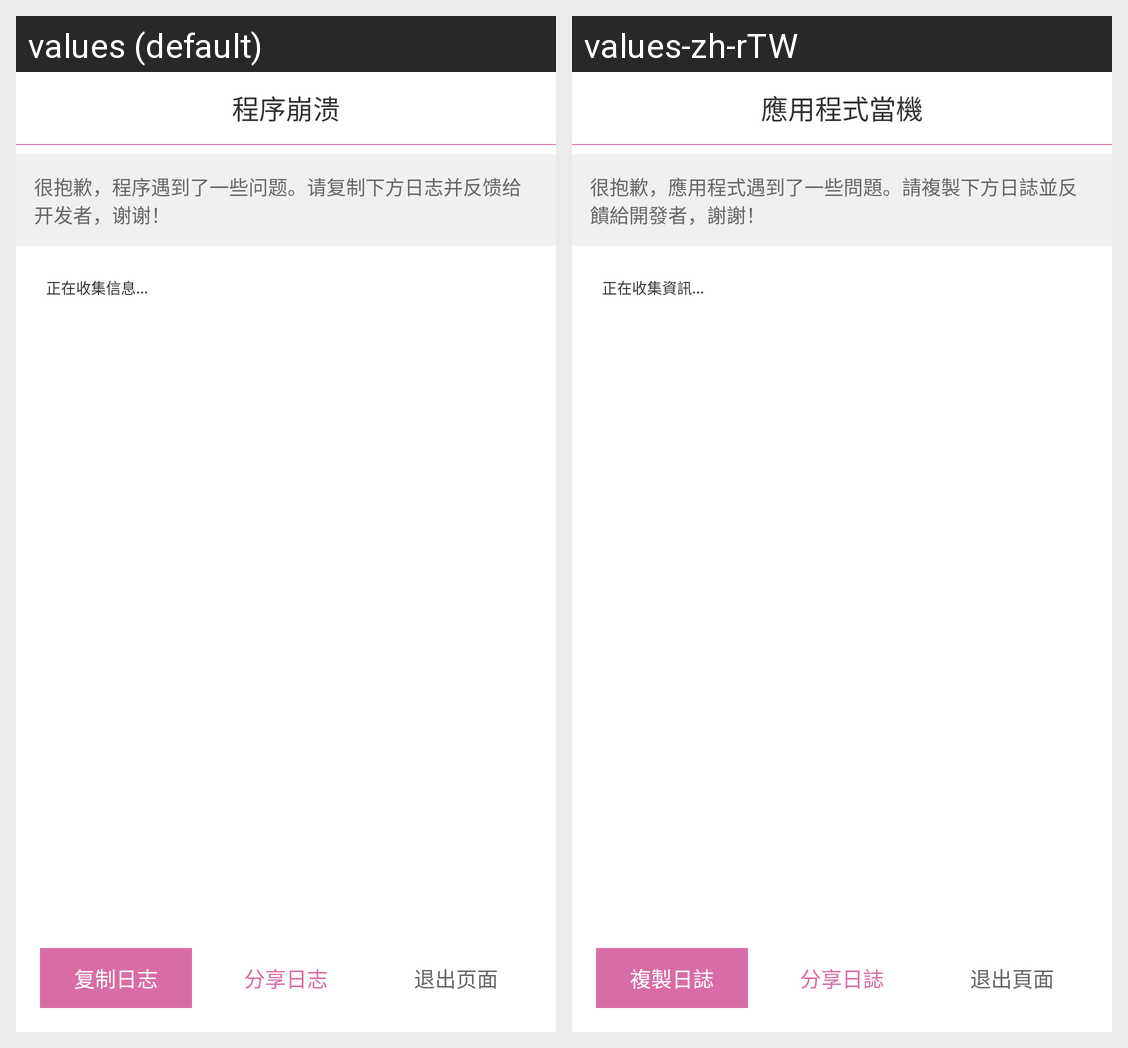

Here is an Android app screen in its default locale and in the app's own translations. Write out the translated-string differences for the strings that appear on this screen.
Android screen res/layout/activity_crash_report.xml rendered under 2 locales, left to right: values (default), values-zh-rTW. Device: Nexus 5 (rendered at 1080×1920; each locale shown at half size, 540×960, under a caption strip naming it); theme AppTheme.
Strings drawn on this screen, with the default value and each locale's value (text and hints the layout hard-codes, and strings that could not be matched under every locale, appear in the picture but are not listed):

app_crashed
  values: 程序崩溃
  values-zh-rTW: 應用程式當機

crash_report_apology
  values: 很抱歉，程序遇到了一些问题。请复制下方日志并反馈给开发者，谢谢！
  values-zh-rTW: 很抱歉，應用程式遇到了一些問題。請複製下方日誌並反饋給開發者，謝謝！

collecting_info
  values: 正在收集信息...
  values-zh-rTW: 正在收集資訊...

copy_log
  values: 复制日志
  values-zh-rTW: 複製日誌

share_log
  values: 分享日志
  values-zh-rTW: 分享日誌

exit_page
  values: 退出页面
  values-zh-rTW: 退出頁面
